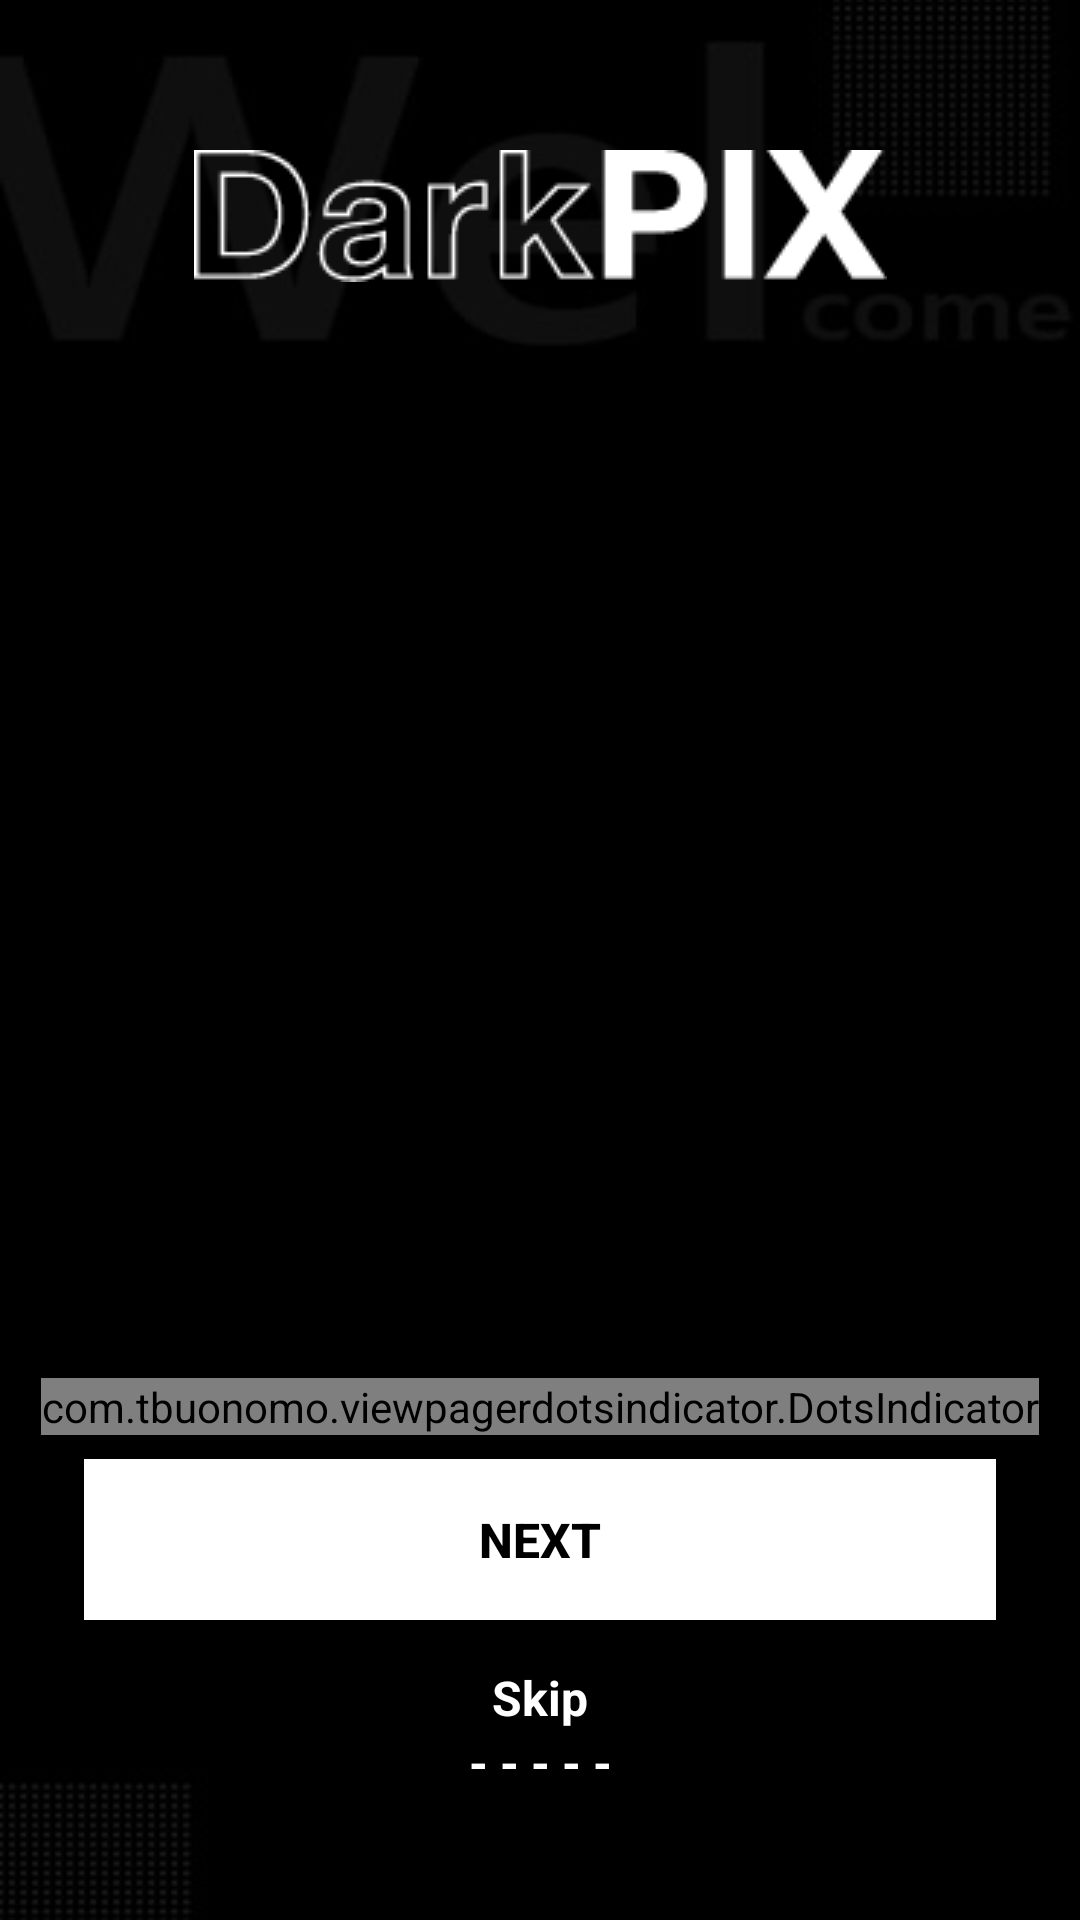

The Android layout XML behind this screen, and the referenced resources:
<!-- AndroidManifest.xml: application theme AppTheme.NoActionBar -->
<!-- res/layout/fragment_on_boarding.xml -->
<?xml version="1.0" encoding="utf-8"?>
<androidx.constraintlayout.widget.ConstraintLayout xmlns:android="http://schemas.android.com/apk/res/android"
    xmlns:app="http://schemas.android.com/apk/res-auto"
    xmlns:tools="http://schemas.android.com/tools"
    android:layout_width="match_parent"
    android:layout_height="match_parent"
    android:background="@drawable/on_boarding_bg"
    tools:context=".ui.onboarding.OnBoardingFragment">


    <androidx.viewpager2.widget.ViewPager2
        android:id="@+id/onBoardingPager"
        android:layout_width="match_parent"
        android:layout_height="0dp"
        android:layout_marginVertical="10dp"
        android:orientation="horizontal"
        app:layout_constraintBottom_toTopOf="@+id/donIndicator"
        app:layout_constraintEnd_toEndOf="parent"
        app:layout_constraintStart_toStartOf="parent"
        app:layout_constraintTop_toBottomOf="@+id/onBoardingLogo" />

    <com.tbuonomo.viewpagerdotsindicator.DotsIndicator
        android:id="@+id/donIndicator"
        android:layout_width="wrap_content"
        android:layout_height="wrap_content"
        android:layout_marginBottom="8dp"
        app:dotsColor="@color/dots"
        app:dotsSize="8dp"
        app:layout_constraintBottom_toTopOf="@id/onBoardingNextBtn"
        app:layout_constraintEnd_toEndOf="parent"
        app:layout_constraintStart_toStartOf="parent"
        app:progressMode="true"
        app:selectedDotColor="@color/white" />


    <androidx.appcompat.widget.AppCompatImageView

        android:id="@+id/onBoardingLogo"
        android:layout_width="wrap_content"
        android:layout_height="wrap_content"
        android:layout_marginTop="50dp"
        android:background="@drawable/splash_name"
        android:contentDescription="@string/splash"
        app:layout_constraintEnd_toEndOf="parent"
        app:layout_constraintStart_toStartOf="parent"
        app:layout_constraintTop_toTopOf="parent" />

    <androidx.appcompat.widget.AppCompatButton
        android:id="@+id/onBoardingNextBtn"
        android:layout_width="match_parent"
        android:layout_height="wrap_content"
        android:layout_marginHorizontal="28dp"
        android:layout_marginBottom="100dp"
        android:background="@color/white"
        android:paddingVertical="16dp"
        android:text="@string/next"
        android:textColor="@color/black"
        android:textSize="16sp"
        android:textStyle="bold"
        app:layout_constraintBottom_toBottomOf="parent"
        app:layout_constraintEnd_toEndOf="parent"
        app:layout_constraintStart_toStartOf="parent" />

    <TextView
        android:id="@+id/onBoardingSkipTv"
        android:layout_width="wrap_content"
        android:layout_height="wrap_content"
        android:layout_marginTop="15dp"
        android:text="@string/skip"
        android:textColor="@color/white"
        android:textSize="16sp"
        android:textStyle="bold"
        app:layout_constraintEnd_toEndOf="parent"
        app:layout_constraintStart_toStartOf="parent"
        app:layout_constraintTop_toBottomOf="@+id/onBoardingNextBtn" />

    <TextView
        android:id="@+id/onBoardingDotTv"
        android:layout_width="wrap_content"
        android:layout_height="wrap_content"
        android:text="@string/dots"
        android:textColor="@color/white"
        android:textSize="16sp"
        android:textStyle="bold"
        app:layout_constraintEnd_toEndOf="parent"
        app:layout_constraintStart_toStartOf="parent"
        app:layout_constraintTop_toBottomOf="@+id/onBoardingSkipTv" />
</androidx.constraintlayout.widget.ConstraintLayout>
<!-- resources referenced by this layout -->
<resources>
  <color name="black">#FF000000</color>
  <color name="dots">#707070</color>
  <color name="white">#FFFFFFFF</color>
  <!-- drawable on_boarding_bg: jpg bitmap (drawable, 10117 bytes) -->
  <!-- drawable splash_name: png bitmap (drawable, 3844 bytes) -->
  <string name="dots">- - - - -</string>
  <string name="next">Next</string>
  <string name="skip">Skip</string>
  <string name="splash">splash</string>
  <style name="AppTheme.NoActionBar" parent="Theme.AppCompat.Light.DarkActionBar">
          <item name="windowActionBar">false</item>
          <item name="windowNoTitle">true</item>
          <item name="android:windowFullscreen">true</item>
      </style>
</resources>
